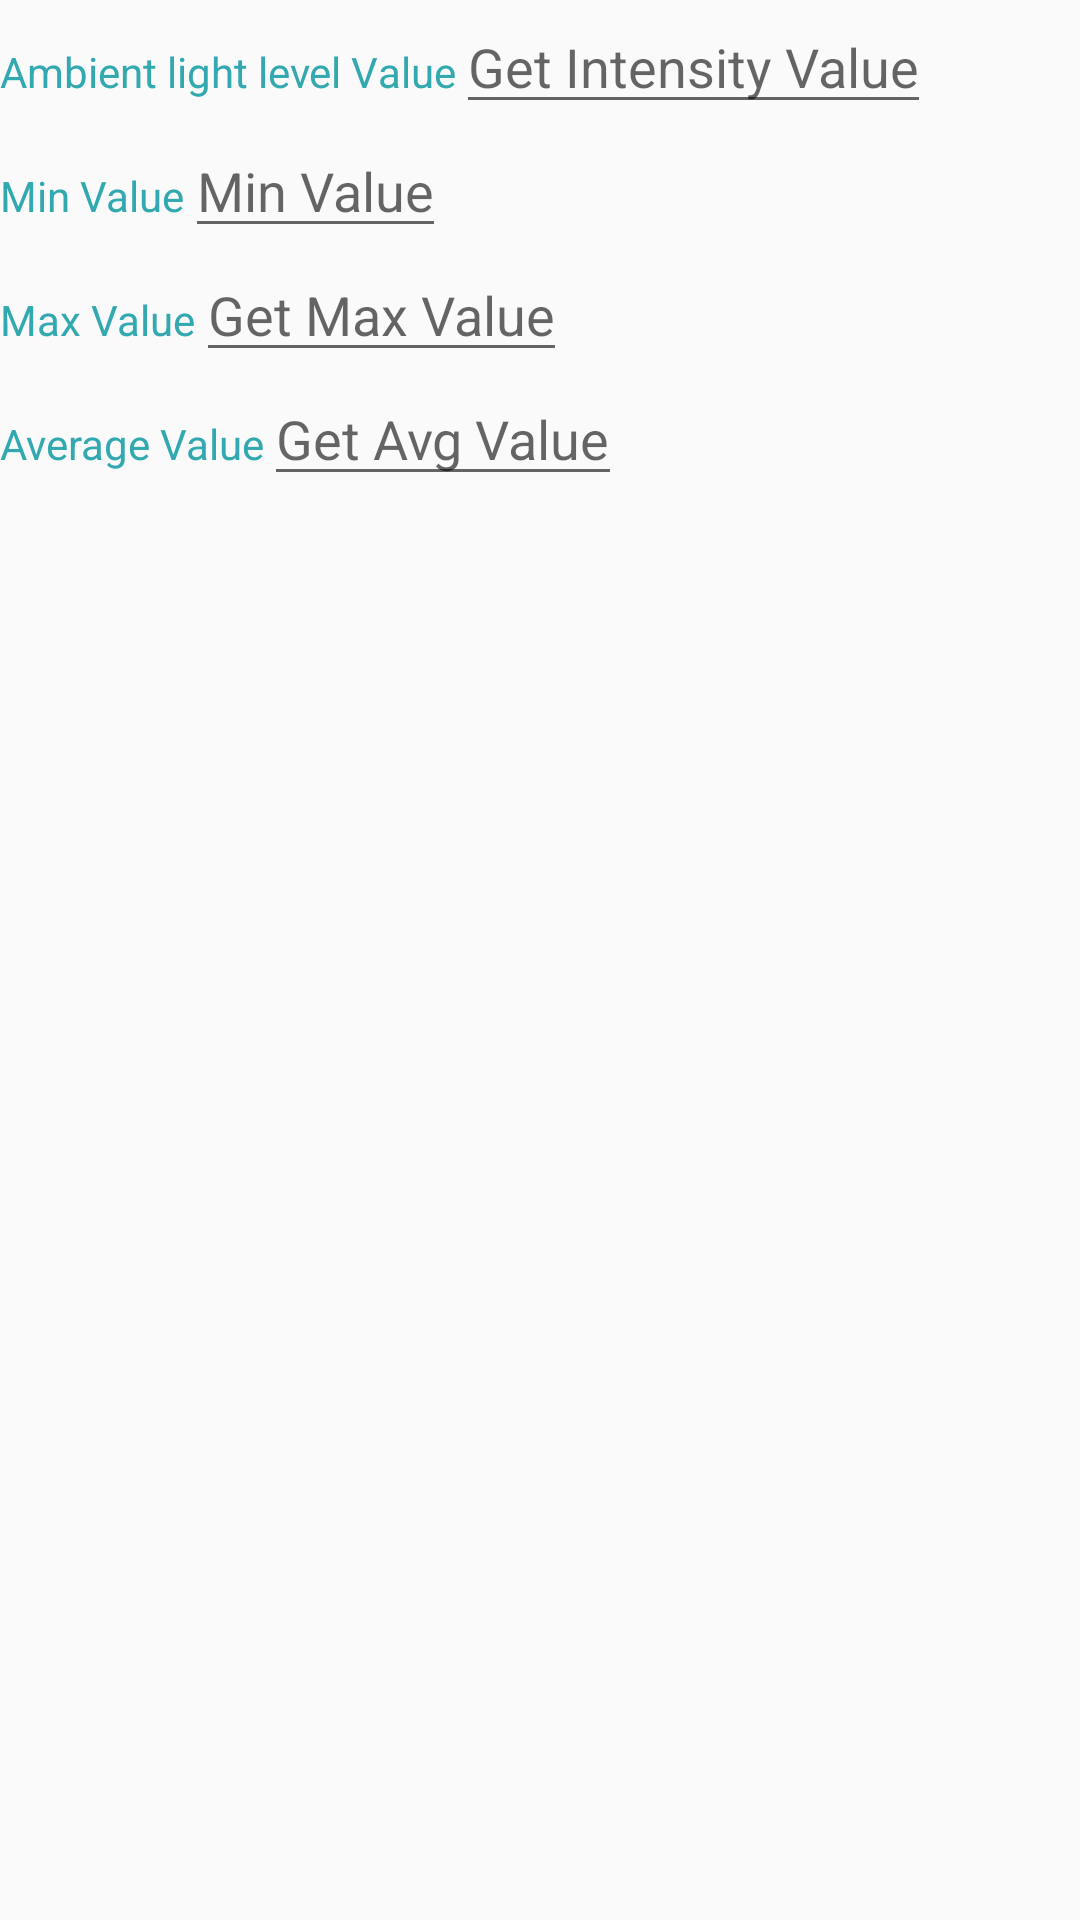

Reconstruct the res/layout file that produces this screen, plus the resources it refers to.
<!-- AndroidManifest.xml: application theme AppTheme -->
<!-- res/layout/lightdata_fragment.xml -->
<?xml version="1.0" encoding="utf-8"?>
<LinearLayout xmlns:android="http://schemas.android.com/apk/res/android"
    android:orientation="vertical" android:layout_width="match_parent"
    android:layout_height="match_parent"
    android:textAlignment="center"
    android:id="@+id/light">
    <LinearLayout
        android:layout_width="wrap_content"
        android:layout_height="wrap_content">
        <TextView
            android:layout_width="wrap_content"
            android:layout_height="wrap_content"
            android:textColor="#32a9b0"
            android:text="@string/light_hint"/>
        <EditText
            android:id="@+id/LIntensity"
            android:layout_width="wrap_content"
            android:layout_height="wrap_content"
            android:hint= "@string/light_value_hint"/>

    </LinearLayout>
    <LinearLayout
        android:layout_width="wrap_content"
        android:layout_height="wrap_content">
        <TextView
            android:layout_width="wrap_content"
            android:layout_height="wrap_content"
            android:textColor="#32a9b0"
            android:text="@string/light_value1"/>
        <EditText
            android:id="@+id/LMinValue"
            android:layout_width="wrap_content"
            android:layout_height="wrap_content"
            android:textColor="@color/colorPrimary"
            android:hint= "@string/light_value1"/>
    </LinearLayout>
    <LinearLayout
        android:layout_width="wrap_content"
        android:layout_height="wrap_content">
        <TextView
            android:layout_width="wrap_content"
            android:layout_height="wrap_content"
            android:textColor="#32a9b0"
            android:text="@string/max_value"/>

    <EditText
        android:id="@+id/LMaxValue"
        android:layout_width="wrap_content"
        android:layout_height="wrap_content"
        android:textColor="@color/colorPrimary"
        android:hint= "@string/get_max_value"/>
    </LinearLayout>
    <LinearLayout
        android:layout_width="wrap_content"
        android:layout_height="wrap_content">
        <TextView
            android:layout_width="wrap_content"
            android:layout_height="wrap_content"
            android:textColor="#32a9b0"
            android:text="@string/average_value"/>

    <EditText
        android:id="@+id/LAvgValue"
        android:layout_width="wrap_content"
        android:layout_height="wrap_content"
        android:textColor="@color/colorPrimary"
        android:hint= "@string/get_avg_value"/>
    </LinearLayout>
</LinearLayout>
<!-- resources referenced by this layout -->
<resources>
  <color name="colorPrimary">#ff5722</color>
  <string name="average_value">Average Value</string>
  <string name="get_avg_value">Get Avg Value</string>
  <string name="get_max_value">Get Max Value</string>
  <string name="light_hint">Ambient light level Value</string>
  <string name="light_value1">Min Value</string>
  <string name="light_value_hint">Get Intensity Value</string>
  <string name="max_value">Max Value</string>
  <style name="AppTheme" parent="Theme.AppCompat.Light.DarkActionBar">
          
          <item name="colorPrimary">@color/colorPrimary</item>
          <item name="colorPrimaryDark">@color/colorPrimaryDark</item>
          <item name="colorAccent">@color/colorAccent</item>
      </style>
  <color name="colorPrimaryDark">#cc471d</color>
  <color name="colorAccent">#CCCCCC</color>
</resources>
